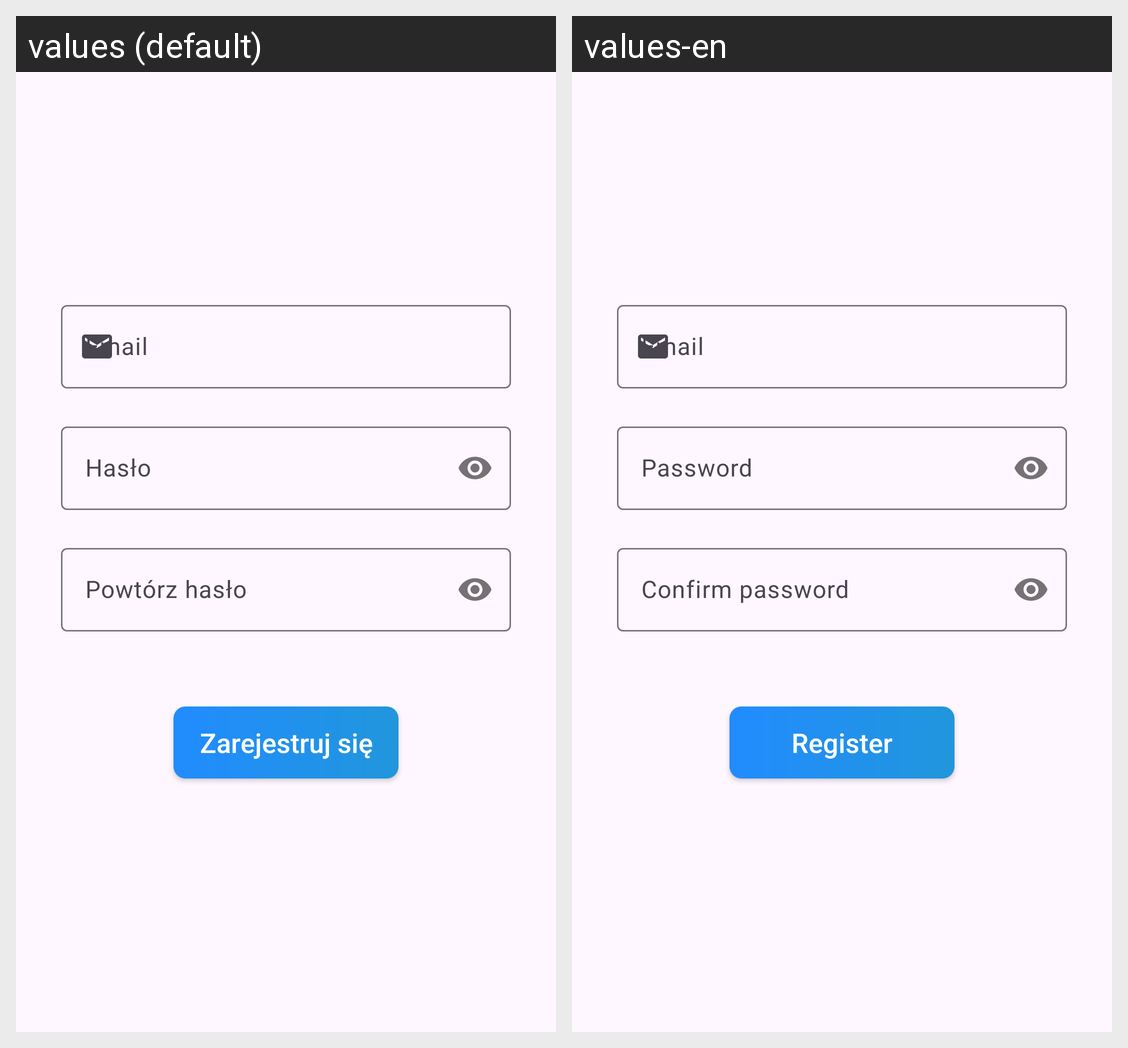

The same Android screen rendered under two of its app's locales, left to right. List the strings drawn on it with the default value and each locale's translation.
Android screen res/layout/activity_sign_up.xml rendered under 2 locales, left to right: values (default), values-en. Device: Nexus 5 (rendered at 1080×1920; each locale shown at half size, 540×960, under a caption strip naming it); theme Theme.FiftyGame.
Strings drawn on this screen, with the default value and each locale's value (text and hints the layout hard-codes, and strings that could not be matched under every locale, appear in the picture but are not listed):

email
  values: Email
  values-en: Email

password
  values: Hasło
  values-en: Password

confirm_password
  values: Powtórz hasło
  values-en: Confirm password

register
  values: Zarejestruj się
  values-en: Register
